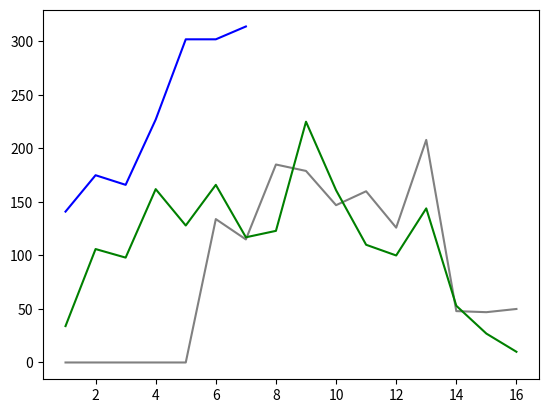

The script that saved this image:
import matplotlib.pyplot as plt


months= [1,2,3,4,5,6,7,8,9,10,11,12,13,14,15,16]
pass_2015 = [0, 0, 0, 0, 0, 134, 115, 185, 179, 147, 160, 126, 208, 48, 47, 50]
pass_2017 = [34, 106, 98, 162, 128, 166, 117, 123, 225, 161, 110, 100, 144, 53, 27, 10]
pass_2019 = [141,175,166,227,302,302,314]
plt.plot(months, pass_2015, color='gray')
plt.plot(months, pass_2017, color='green')
plt.plot(months[:len(pass_2019)], pass_2019, color='blue')
plt.show()
